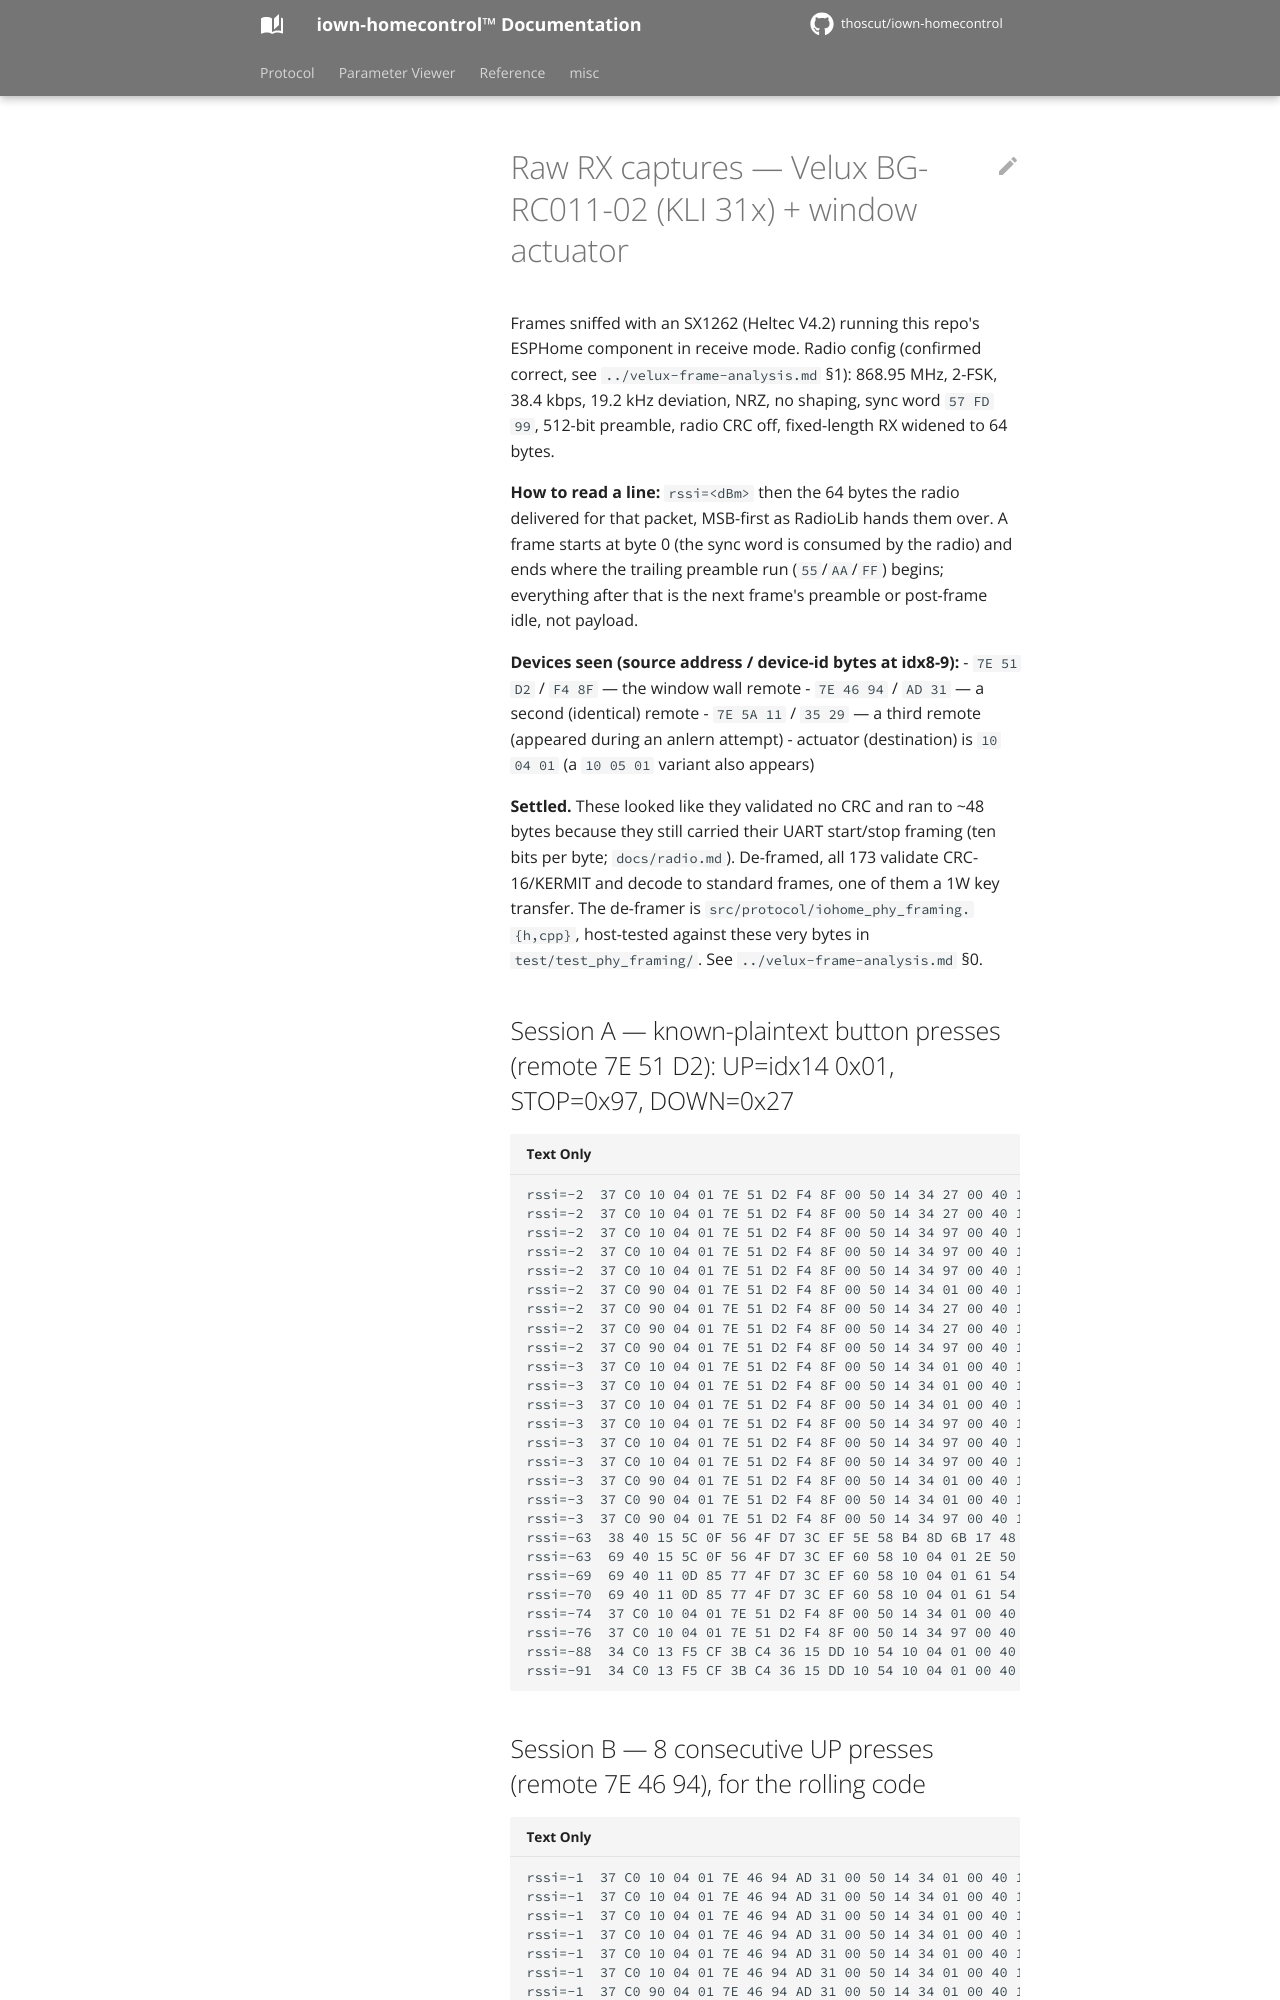

repository: thoscut/iown-homecontrol · page: devices/velux/captures/index.html · generator: mkdocs

# Raw RX captures — Velux BG-RC011-02 (KLI 31x) + window actuator

Frames sniffed with an SX1262 (Heltec V4.2) running this repo's ESPHome
component in receive mode. Radio config (confirmed correct, see
`../velux-frame-analysis.md` §1): 868.95 MHz, 2-FSK, 38.4 kbps, 19.2 kHz
deviation, NRZ, no shaping, sync word `57 FD 99`, 512-bit preamble, radio CRC
off, fixed-length RX widened to 64 bytes.

**How to read a line:** `rssi=<dBm>` then the 64 bytes the radio delivered for
that packet, MSB-first as RadioLib hands them over. A frame starts at byte 0
(the sync word is consumed by the radio) and ends where the trailing preamble
run (`55`/`AA`/`FF`) begins; everything after that is the next frame's preamble
or post-frame idle, not payload.

**Devices seen (source address / device-id bytes at idx8-9):**
- `7E 51 D2` / `F4 8F` — the window wall remote
- `7E 46 94` / `AD 31` — a second (identical) remote
- `7E 5A 11` / `35 29` — a third remote (appeared during an anlern attempt)
- actuator (destination) is `10 04 01` (a `10 05 01` variant also appears)

**Settled.** These looked like they validated no CRC and ran to ~48 bytes
because they still carried their UART start/stop framing (ten bits per byte;
`docs/radio.md`). De-framed, all 173 validate CRC-16/KERMIT and decode to
standard frames, one of them a 1W key transfer. The de-framer is
`src/protocol/iohome_phy_framing.{h,cpp}`, host-tested against these very bytes
in `test/test_phy_framing/`. See `../velux-frame-analysis.md` §0.


## Session A — known-plaintext button presses (remote 7E 51 D2): UP=idx14 0x01, STOP=0x97, DOWN=0x27

```
rssi=-2  37 C0 10 04 01 7E 51 D2 F4 8F 00 50 14 34 27 00 40 10 05 41 34 4D 34 74 47 34 43 D6 2C 19 3A C5 5D E5 58 BD 81 33 54 F7 FE 3F 29 1B FB E3 46 8A AA AA AA AA AA AA AA AA AA AA AA AA AA AA AA AA 
rssi=-2  37 C0 10 04 01 7E 51 D2 F4 8F 00 50 14 34 27 00 40 10 05 41 74 57 10 ED B9 2E D0 76 2D 0B 40 CC E6 D9 D2 AB 9D FF DC BA EB 7F 4D C4 FD 5E 3C D8 55 55 55 55 55 55 55 55 55 55 55 55 55 55 55 55 
rssi=-2  37 C0 10 04 01 7E 51 D2 F4 8F 00 50 14 34 97 00 40 10 05 41 14 54 94 34 25 35 D2 F7 7D EB 2D 45 11 1B B3 C8 A8 6A 08 1D AC 34 DE 13 AD 32 5C 42 AA AA AA AA AA AA AA AA AA AA AA AA AA AA AA AA 
rssi=-2  37 C0 10 04 01 7E 51 D2 F4 8F 00 50 14 34 97 00 40 10 05 41 14 54 94 34 25 35 D2 F7 7D EB 2D 4E 12 44 95 9E 95 F5 63 F5 72 A3 EE C0 B3 7B 89 CF CB 2A AA AA AA AA AA AA AA AA AA AA AA AA AA AA 
rssi=-2  37 C0 10 04 01 7E 51 D2 F4 8F 00 50 14 34 97 00 40 10 05 41 54 5D 34 04 AF 2E 43 57 1D 13 68 C7 9E 9E AC 4D 8A 7A 08 0B 28 E8 D6 6C DB 9F CE 3A AA AA AA AA AA AA AA AA AA AA AA AA AA AA AA AA 
rssi=-2  37 C0 90 04 01 7E 51 D2 F4 8F 00 50 14 34 01 00 40 10 05 41 78 4D 93 8D 9D 44 D9 B2 D5 2F 1A CE 87 5E ED 5A 89 60 3D 6F 56 C2 75 A2 B5 5D D7 A2 AA AA AA AA AA AA AA AA AA AA AA AA AA AA AA AA 
rssi=-2  37 C0 90 04 01 7E 51 D2 F4 8F 00 50 14 34 27 00 40 10 05 41 34 4D 34 74 47 34 43 D6 2D 57 1A 49 3A 69 6F 19 03 0A 86 2F A9 92 11 8C FD D2 6E A0 AA AA AA AA AA AA AA AA AA AA AA AA AA AA AA AA 
rssi=-2  37 C0 90 04 01 7E 51 D2 F4 8F 00 50 14 34 27 00 40 10 05 41 74 57 10 ED B9 2E D0 76 2C 45 60 55 DA 9F E6 7D 3B E4 49 A6 92 06 4F 47 8A 58 27 C8 D2 AA AA AA AA AA AA AA AA AA AA AA AA AA AA AA 
rssi=-2  37 C0 90 04 01 7E 51 D2 F4 8F 00 50 14 34 97 00 40 10 05 41 54 5D 34 04 AF 2E 43 57 1C 5D 48 6C CF 7E A5 E7 FD 6A CF 8C A1 9F 1E FD BE 6C 3F D2 AA AA AA AA AA AA AA AA AA AA AA AA AA AA AA AA 
rssi=-3  37 C0 10 04 01 7E 51 D2 F4 8F 00 50 14 34 01 00 40 10 05 41 04 4A 55 1D 3B 11 5D 75 FD E5 27 67 19 57 B2 FB 1B 09 7A ED 69 0B D2 C5 7E 43 50 2A AA AA AA AA AA AA AA AA AA AA AA AA AA AA AA AA 
rssi=-3  37 C0 10 04 01 7E 51 D2 F4 8F 00 50 14 34 01 00 40 10 05 41 44 4F 74 5C 89 7E 56 55 ED 3F 20 53 BD 77 B1 32 24 F7 DA B1 78 F0 8E DD 8D 78 1A 95 55 55 55 55 55 55 55 55 55 55 55 55 55 55 55 55 
rssi=-3  37 C0 10 04 01 7E 51 D2 F4 8F 00 50 14 34 01 00 40 10 05 41 78 4D 93 8D 9D 44 D9 B2 D4 61 3A 55 B8 C1 36 C8 BB 02 76 E9 1A 4F 72 3F 33 FC BB D2 AA AA AA AA AA AA AA AA AA AA AA AA AA AA AA AA 
rssi=-3  37 C0 10 04 01 7E 51 D2 F4 8F 00 50 14 34 97 00 40 10 05 41 24 53 73 A5 15 2B 5A 34 04 53 48 C5 21 93 9F B0 9F 2A 67 EB E7 D5 1F DF 5F 6E 9E 47 83 41 55 55 55 55 55 55 55 55 55 55 55 55 55 55 
rssi=-3  37 C0 10 04 01 7E 51 D2 F4 8F 00 50 14 34 97 00 40 10 05 41 24 53 73 A5 15 2B 5A 34 04 53 48 CC 95 2D C4 BB 05 FC 03 EA E3 36 B5 B5 D7 2D A9 92 55 55 55 55 55 55 55 55 55 55 55 55 55 55 55 55 
rssi=-3  37 C0 10 04 01 7E 51 D2 F4 8F 00 50 14 34 97 00 40 10 05 41 64 58 14 DD 55 57 41 F7 04 91 4C 46 7E 92 7E 61 83 9D F2 9D CA 9E E9 ED FB BF A3 61 55 55 55 55 55 55 55 55 55 55 55 55 55 55 55 55 
rssi=-3  37 C0 90 04 01 7E 51 D2 F4 8F 00 50 14 34 01 00 40 10 05 41 04 4A 55 1D 3B 11 5D 75 FC AB 07 CE 64 FD 76 A2 FF B5 42 F0 F9 32 7A 72 9B CE AD E8 55 55 55 55 55 55 55 55 55 55 55 55 55 55 55 55 
rssi=-3  37 C0 90 04 01 7E 51 D2 F4 8F 00 50 14 34 01 00 40 10 05 41 44 4F 74 5C 89 7E 56 55 EC 71 00 CB 66 69 77 CC 3E F3 0A E1 BE 82 9E 3A 42 8F 7F 48 61 55 55 55 55 55 55 55 55 55 55 55 55 55 55 55 
rssi=-3  37 C0 90 04 01 7E 51 D2 F4 8F 00 50 14 34 97 00 40 10 05 41 64 58 14 DD 55 57 41 F7 05 DF 6C D5 58 9F 88 57 A7 D7 8E 0E 5A 7E AD 39 68 BC 57 35 A2 AA AA AA AA AA AA AA AA AA AA AA AA AA AA AA 
rssi=-63  38 40 15 5C 0F 56 4F D7 3C EF 5E 58 B4 8D 6B 17 48 97 3C AF 64 55 40 63 69 DA AE A8 5C 9A 76 2A CC 51 19 38 C7 FF FF FF FF FF FF FF FF FF FF FF FF FF FF FF FF D5 55 55 55 55 55 55 55 55 55 55 
rssi=-63  69 40 15 5C 0F 56 4F D7 3C EF 60 58 10 04 01 2E 50 55 50 17 44 B8 0C 09 C8 6A 81 80 6F F1 06 7B F3 CE 97 61 80 00 20 00 3F FF FF FF FF FF FF FF FF FF FF FF FF FF FF FF F5 55 55 55 55 55 55 55 
rssi=-69  69 40 11 0D 85 77 4F D7 3C EF 60 58 10 04 01 61 54 D5 50 16 DF 36 BC FD 6F 65 3E 8E 44 25 AD 86 B5 51 73 5F FF FF FF FF FF FF FF FF FF FF FF FF FF AA AA AA AA AA AA AA AA AA AA AA AA AB FE CC 
rssi=-70  69 40 11 0D 85 77 4F D7 3C EF 60 58 10 04 01 61 54 D5 50 4B EC FD E6 4F 1F D7 DF EF F6 E9 DB ED 69 AD D8 DF FF FF FF FF FF FF FF FF FF FF FF FF FF FF FF FF F5 55 55 55 55 55 55 55 55 55 55 55 
rssi=-74  37 C0 10 04 01 7E 51 D2 F4 8F 00 50 14 34 01 00 40 10 05 41 78 4D 93 8D 9D 44 D9 B2 D4 61 3A 5D 8E 84 7B 6B AB 09 98 4C 7B 4B D2 4A D7 A8 24 83 79 B6 81 49 44 DC F5 61 E3 CB A9 18 B3 9F 57 49 
rssi=-76  37 C0 10 04 01 7E 51 D2 F4 8F 00 50 14 34 97 00 40 10 05 41 64 58 14 DD 55 57 41 F7 04 91 4C 46 DA B3 EC A6 F8 54 CA F2 E0 85 1E 67 AB AD FD 31 C3 69 77 6E 63 6E E1 CB 57 94 62 D8 F3 BF 4F 2F 
rssi=-88  34 C0 13 F5 CF 3B C4 36 15 DD 10 54 10 04 01 00 40 10 04 01 00 47 F3 B4 4D 40 40 10 05 19 28 5E 1F F8 21 B3 E3 8F B6 BB ED 82 70 4E 9C BE DB 90 F2 29 BE C4 67 CD 00 53 C2 D9 2B BB BD 2A 4A 46 
rssi=-91  34 C0 13 F5 CF 3B C4 36 15 DD 10 54 10 04 01 00 40 10 04 01 00 47 F3 B4 4D 40 40 10 05 19 28 5E 18 00 00 5A 91 7F F3 D6 67 26 B8 FA 92 7D CF CA 34 40 4F 01 95 A8 18 53 D8 F2 A7 ED AE 75 96 DB 
```

## Session B — 8 consecutive UP presses (remote 7E 46 94), for the rolling code

```
rssi=-1  37 C0 10 04 01 7E 46 94 AD 31 00 50 14 34 01 00 40 10 04 41 02 C5 72 DD 79 7D 4B D6 DD 29 5A C8 5E 06 8A 6F FF 15 E3 46 68 5D F5 F2 A1 2B E4 2A AA AA AA AA AA AA AA AA AA AA AA AA AA AA AA AA 
rssi=-1  37 C0 10 04 01 7E 46 94 AD 31 00 50 14 34 01 00 40 10 04 41 1C DF 36 AD BF 3C 49 52 AC EB 0D 46 7C 3B 0C CD 3D 67 41 77 AE 39 39 6B C6 AE BE A9 55 55 55 55 55 55 55 55 55 55 55 55 55 55 55 55 
rssi=-1  37 C0 10 04 01 7E 46 94 AD 31 00 50 14 34 01 00 40 10 04 41 3C C9 34 1C 89 2A 46 96 45 B3 44 68 CE 8C B9 22 39 88 9F A9 ED B8 FA 8E 7D 0E 41 AA AA AA AA AA AA AA AA AA AA AA AA AA AA AA AA AA 
rssi=-1  37 C0 10 04 01 7E 46 94 AD 31 00 50 14 34 01 00 40 10 04 41 42 DE 11 F4 3F 32 C3 D0 94 05 6D 4C 59 57 F3 81 F2 4B 3C F0 BC D2 76 9E 42 E7 9D 4A AA AA AA AA AA AA AA AA AA AA AA AA AA AA AA AA 
rssi=-1  37 C0 10 04 01 7E 46 94 AD 31 00 50 14 34 01 00 40 10 04 41 5C C1 13 D5 6D 3D DC 15 25 77 0E 53 A4 B6 27 E5 8B 73 91 A1 3F B1 9D 63 2A 4D 65 15 55 55 55 55 55 55 55 55 55 55 55 55 55 55 55 55 
rssi=-1  37 C0 10 04 01 7E 46 94 AD 31 00 50 14 34 01 00 40 10 04 41 7C C9 33 F4 1F 61 D8 B3 2D 4B 60 5F 71 F9 FD D8 99 32 93 E7 16 51 FE F6 29 70 0A 55 55 55 55 55 55 55 55 55 55 55 55 55 55 55 55 55 
rssi=-1  37 C0 90 04 01 7E 46 94 AD 31 00 50 14 34 01 00 40 10 04 41 02 C5 72 DD 79 7D 4B D6 DC 67 7A 6C 68 AD 4E 55 4D A2 F3 B7 90 C3 5B 51 FD E9 1F 05 55 55 55 55 55 55 55 55 55 55 55 55 55 55 55 55 
rssi=-1  37 C0 90 04 01 7E 46 94 AD 31 00 50 14 34 01 00 40 10 04 41 1C DF 36 AD BF 3C 49 52 AD A5 2D CD AF 9F 45 D7 4D D4 A5 15 69 61 EC B1 D8 8E 9E 55 55 55 55 55 55 55 55 55 55 55 55 55 55 55 55 55 
rssi=-1  37 C0 90 04 01 7E 46 94 AD 31 00 50 14 34 01 00 40 10 04 41 3C C9 34 1C 89 2A 46 96 44 FD 64 D5 49 48 3F B9 5C 83 24 DB 1D 9F 35 BB 0C 79 B3 C2 AA AA AA AA AA AA AA AA AA AA AA AA AA AA AA AA 
rssi=-1  37 C0 90 04 01 7E 46 94 AD 31 00 50 14 34 01 00 40 10 04 41 42 DE 11 F4 3F 32 C3 D0 95 4B 4D D0 5D B5 66 75 43 9B 44 B7 73 C5 EB A9 6B 4F 7A 49 55 55 55 55 55 55 55 55 55 55 55 55 55 55 55 55 
rssi=-1  37 C0 90 04 01 7E 46 94 AD 31 00 50 14 34 01 00 40 10 04 41 5C C1 13 D5 6D 3D DC 15 24 39 2E C9 B0 2F 57 35 9F A6 EE 3F A7 7B 77 6A 02 6F 27 52 AA AA AA AA AA AA AA AA AA AA AA AA AA AA AA AA 
rssi=-1  37 C0 90 04 01 7E 46 94 AD 31 00 50 14 34 01 00 40 10 04 41 7C C9 33 F4 1F 61 D8 B3 2C 05 40 C9 7A 0E 55 F3 66 CA 7E 6C 07 AB A7 9D FA FE 49 A6 25 55 55 55 55 55 55 55 55 55 55 55 55 55 55 55 
rssi=-2  37 C0 10 04 01 7E 46 94 AD 31 00 50 14 34 01 00 40 10 04 41 6C CE 56 9D ED 12 51 16 1D 97 10 ED 78 3D AA 50 9F A3 79 CF C9 28 52 56 2C AA F4 00 AA AA AA AA AA AA AA AA AA AA AA AA AA AA AA AA 
rssi=-2  37 C0 90 04 01 7E 46 94 AD 31 00 50 14 34 01 00 40 10 04 41 6C CE 56 9D ED 12 51 16 1C D9 30 62 B2 DE E3 7F 6E F5 2D 59 6D F9 22 E5 4C 60 EB EF 95 55 55 55 55 55 55 55 55 55 55 55 55 55 55 55 
rssi=-5  37 C0 90 04 01 7E 46 94 AD 31 00 50 14 34 01 00 40 10 04 41 22 D9 15 54 67 4A 4D F0 3D 17 17 5E F0 BB E9 2E FB F3 3D 62 4F 63 6A 85 A5 DF 95 E2 55 55 55 55 55 55 55 55 55 55 55 55 55 55 55 55 
rssi=-58  38 40 16 4D 3D 5B 4F D7 3C EF 5E 5E 71 14 C3 5E 4E D1 8D 4D 7E 55 40 F8 39 28 4F 3B 11 27 FB DE 3E B4 77 B7 45 FF FF FF FF FF FF FF FF FF FF FF FF FF FF FF FD 55 55 55 55 55 55 55 55 55 55 55 
rssi=-58  69 40 16 4D 3D 5B 4F D7 3C EF 60 58 10 04 01 25 C8 F5 50 0E 2A A9 F6 AA 57 AE AF 62 00 24 44 22 0A FF 7E 4F FF FF FF FF FF FF FF FF FF FF FF FF FF FF FF FE AA AA AA AA AA AA AA AA AA AA AA AA 
rssi=-58  69 40 16 4D 3D 5B 4F D7 3C EF 60 58 10 04 01 25 C8 F5 50 13 6E 9A FE F6 4E 60 4A 6B 01 B1 1B 34 47 2D 5C CE 4F FF FF FF FF FF FF FF FF FF FF FF FF FF F5 55 55 55 55 55 55 55 55 55 55 55 55 7F 
rssi=-6  37 C0 10 04 01 7E 46 94 AD 31 00 50 14 34 01 00 40 10 04 41 22 D9 15 54 67 4A 4D F0 3C 59 37 CF 64 9F 37 D4 73 94 E1 E3 E5 44 E6 A3 CA 97 9D 55 55 55 55 55 55 55 55 55 55 55 55 55 55 55 55 55 
rssi=-75  37 C0 10 04 01 7E 46 94 AD 31 00 50 14 34 01 00 40 10 04 41 6C CE 56 9D ED 12 51 16 1D 97 10 CB 9C F9 BC CB A6 B3 C2 14 DC 8E 1E DB D4 9E 29 FD A9 CD E1 C7 63 55 67 64 6A 36 B3 E5 27 B2 39 3E 
rssi=-75  37 C0 10 04 01 7E 46 94 AD 31 00 50 14 34 01 00 40 10 04 41 7C C9 33 F4 1F 61 D8 B3 2D 4B 60 4A D8 48 34 B2 7E BE F4 DE BD 1F 3D F1 39 04 65 62 BF 5F 32 73 D4 50 F1 8C EA 15 E6 51 55 9C 93 5A 
rssi=-77  37 C0 10 04 01 7E 46 94 AD 31 00 50 14 34 01 00 40 10 04 41 02 C5 72 DD 79 7D 4B D6 DD 29 5A CF 6A 21 D7 C4 AA 3C 6A BE 57 9A 83 5F 49 34 7C 73 60 54 13 18 F7 94 AD 41 2D F7 BC 6A C4 DB 55 89 
rssi=-77  37 C0 10 04 01 7E 46 94 AD 31 00 50 14 34 01 00 40 10 04 41 3C C9 34 1C 89 2A 46 96 45 B3 44 45 68 47 6A FE CA 72 F6 52 E8 D3 77 49 1B 1F 82 85 04 24 C7 14 CC D2 2F 91 4E 69 1E 94 98 B5 64 9C 
rssi=-88  34 C0 13 F5 CF 3B D9 34 F5 6D 10 54 10 04 01 00 40 10 04 01 00 4A F6 3C 45 40 40 10 05 29 4F 5E 18 00 85 60 EA 12 E7 A2 85 7B 45 40 61 11 73 D5 C8 9F 21 89 FC CF 04 4A 52 DD A7 27 AB 0C 9C EB 
```
